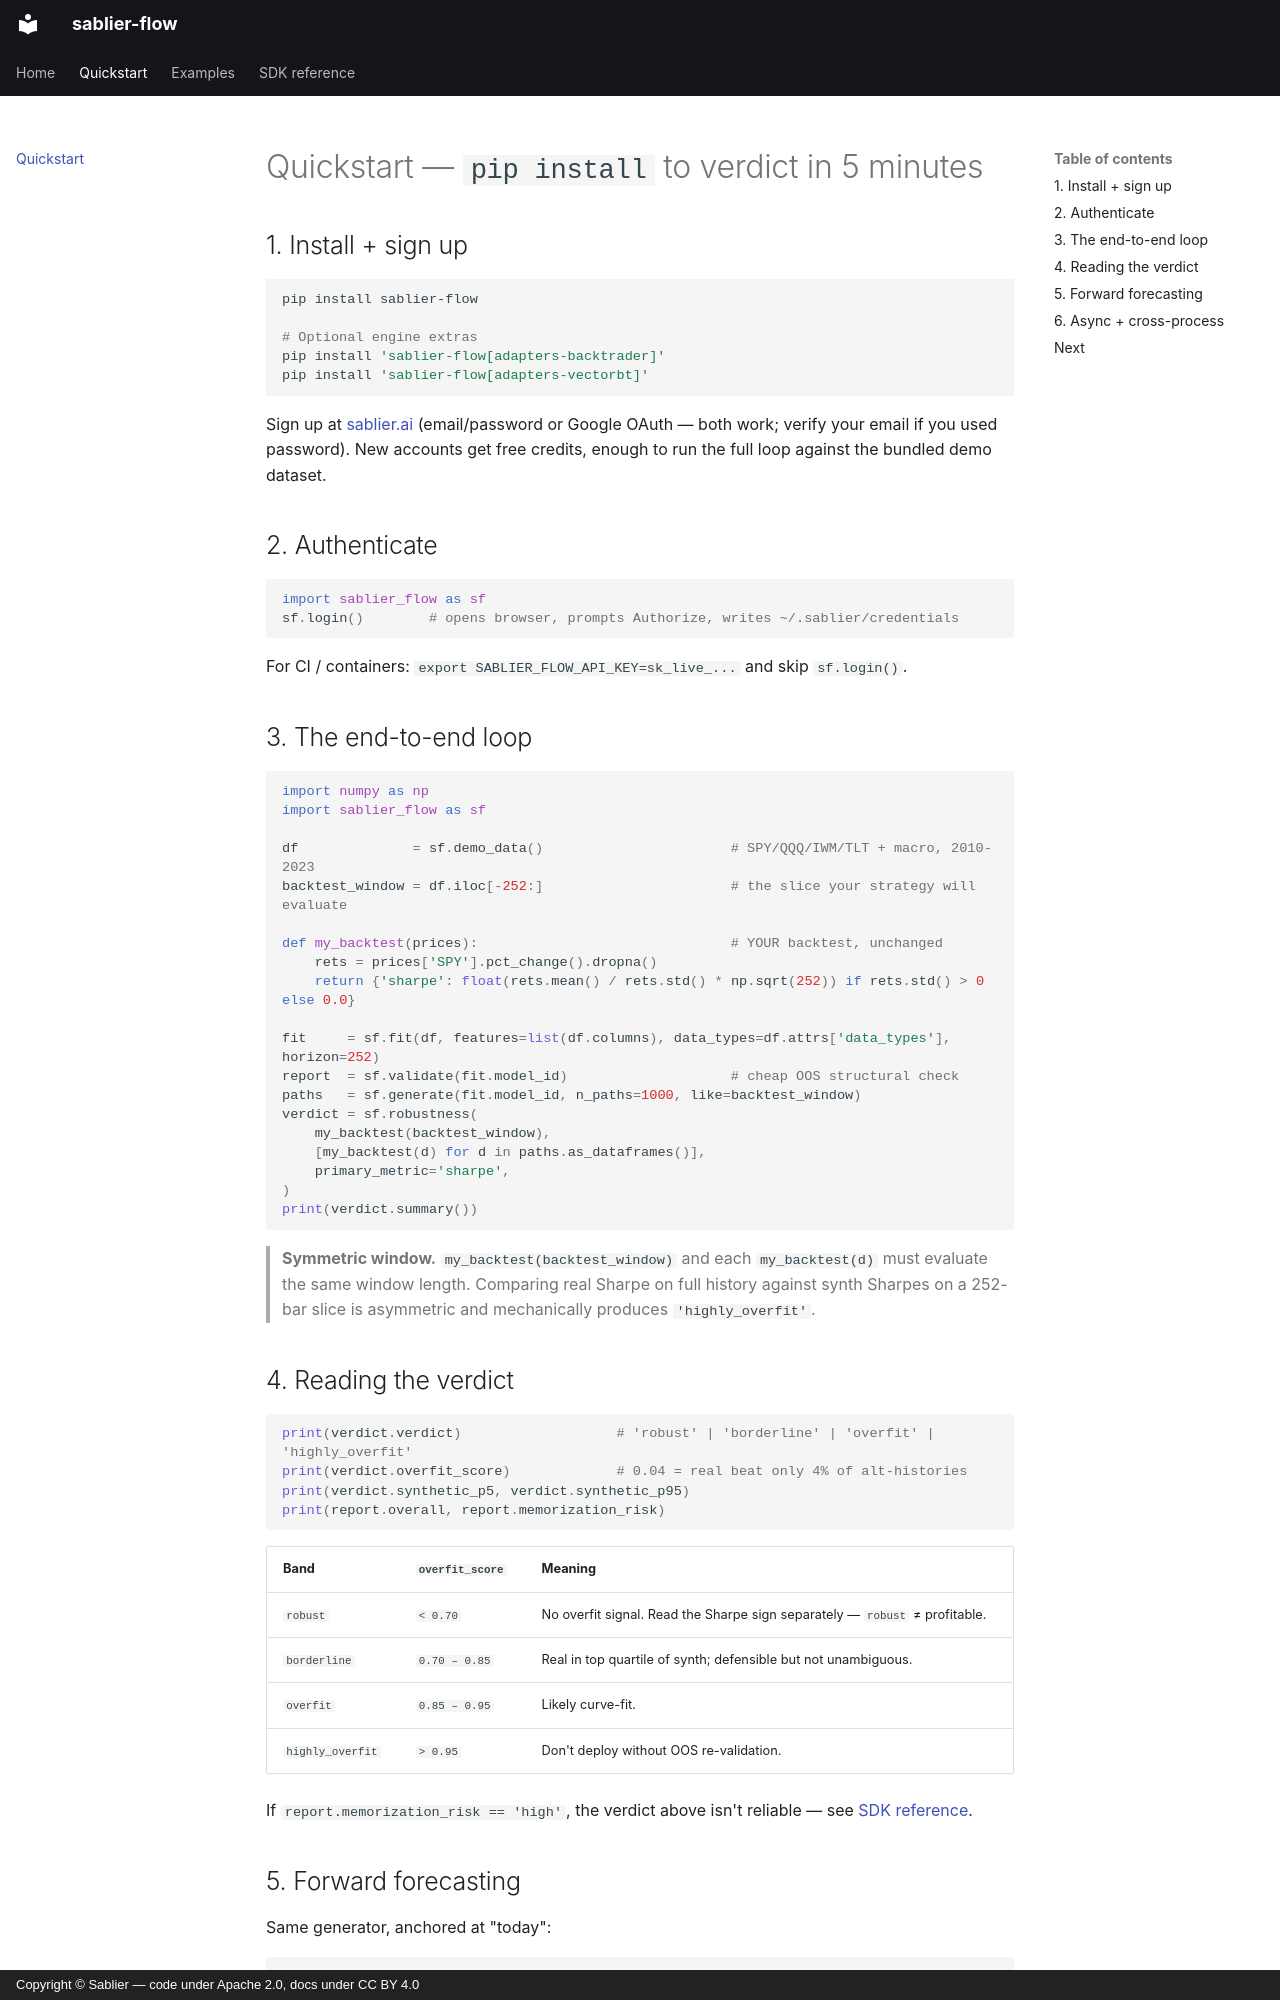

repository: sablier-ai/sablier-flow · page: quickstart/index.html · generator: mkdocs · copyright: Copyright © Sablier — code under Apache 2.0, docs under CC BY 4.0

# Quickstart — `pip install` to verdict in 5 minutes

## 1. Install + sign up

```bash
pip install sablier-flow

# Optional engine extras
pip install 'sablier-flow[adapters-backtrader]'
pip install 'sablier-flow[adapters-vectorbt]'
```

Sign up at [sablier.ai](https://sablier.ai) (email/password or Google OAuth — both work; verify your email if you used password). New accounts get free credits, enough to run the full loop against the bundled demo dataset.

## 2. Authenticate

```python
import sablier_flow as sf
sf.login()        # opens browser, prompts Authorize, writes ~/.sablier/credentials
```

For CI / containers: `export SABLIER_FLOW_API_KEY=sk_live_...` and skip `sf.login()`.

## 3. The end-to-end loop

```python
import numpy as np
import sablier_flow as sf

df              = sf.demo_data()                       # SPY/QQQ/IWM/TLT + macro, 2010-2023
backtest_window = df.iloc[-252:]                       # the slice your strategy will evaluate

def my_backtest(prices):                               # YOUR backtest, unchanged
    rets = prices['SPY'].pct_change().dropna()
    return {'sharpe': float(rets.mean() / rets.std() * np.sqrt(252)) if rets.std() > 0 else 0.0}

fit     = sf.fit(df, features=list(df.columns), data_types=df.attrs['data_types'], horizon=252)
report  = sf.validate(fit.model_id)                    # cheap OOS structural check
paths   = sf.generate(fit.model_id, n_paths=1000, like=backtest_window)
verdict = sf.robustness(
    my_backtest(backtest_window),
    [my_backtest(d) for d in paths.as_dataframes()],
    primary_metric='sharpe',
)
print(verdict.summary())
```

> **Symmetric window.** `my_backtest(backtest_window)` and each `my_backtest(d)` must evaluate the same window length. Comparing real Sharpe on full history against synth Sharpes on a 252-bar slice is asymmetric and mechanically produces `'highly_overfit'`.

## 4. Reading the verdict

```python
print(verdict.verdict)                   # 'robust' | 'borderline' | 'overfit' | 'highly_overfit'
print(verdict.overfit_score)             # 0.04 = real beat only 4% of alt-histories
print(verdict.synthetic_p5, verdict.synthetic_p95)
print(report.overall, report.memorization_risk)
```

| Band | `overfit_score` | Meaning |
|---|---|---|
| `robust` | `< 0.70` | No overfit signal. Read the Sharpe sign separately — `robust` ≠ profitable. |
| `borderline` | `0.70 – 0.85` | Real in top quartile of synth; defensible but not unambiguous. |
| `overfit` | `0.85 – 0.95` | Likely curve-fit. |
| `highly_overfit` | `> 0.95` | Don't deploy without OOS re-validation. |

If `report.memorization_risk == 'high'`, the verdict above isn't reliable — see [SDK reference](SDK.md#interpreting-the-output).
